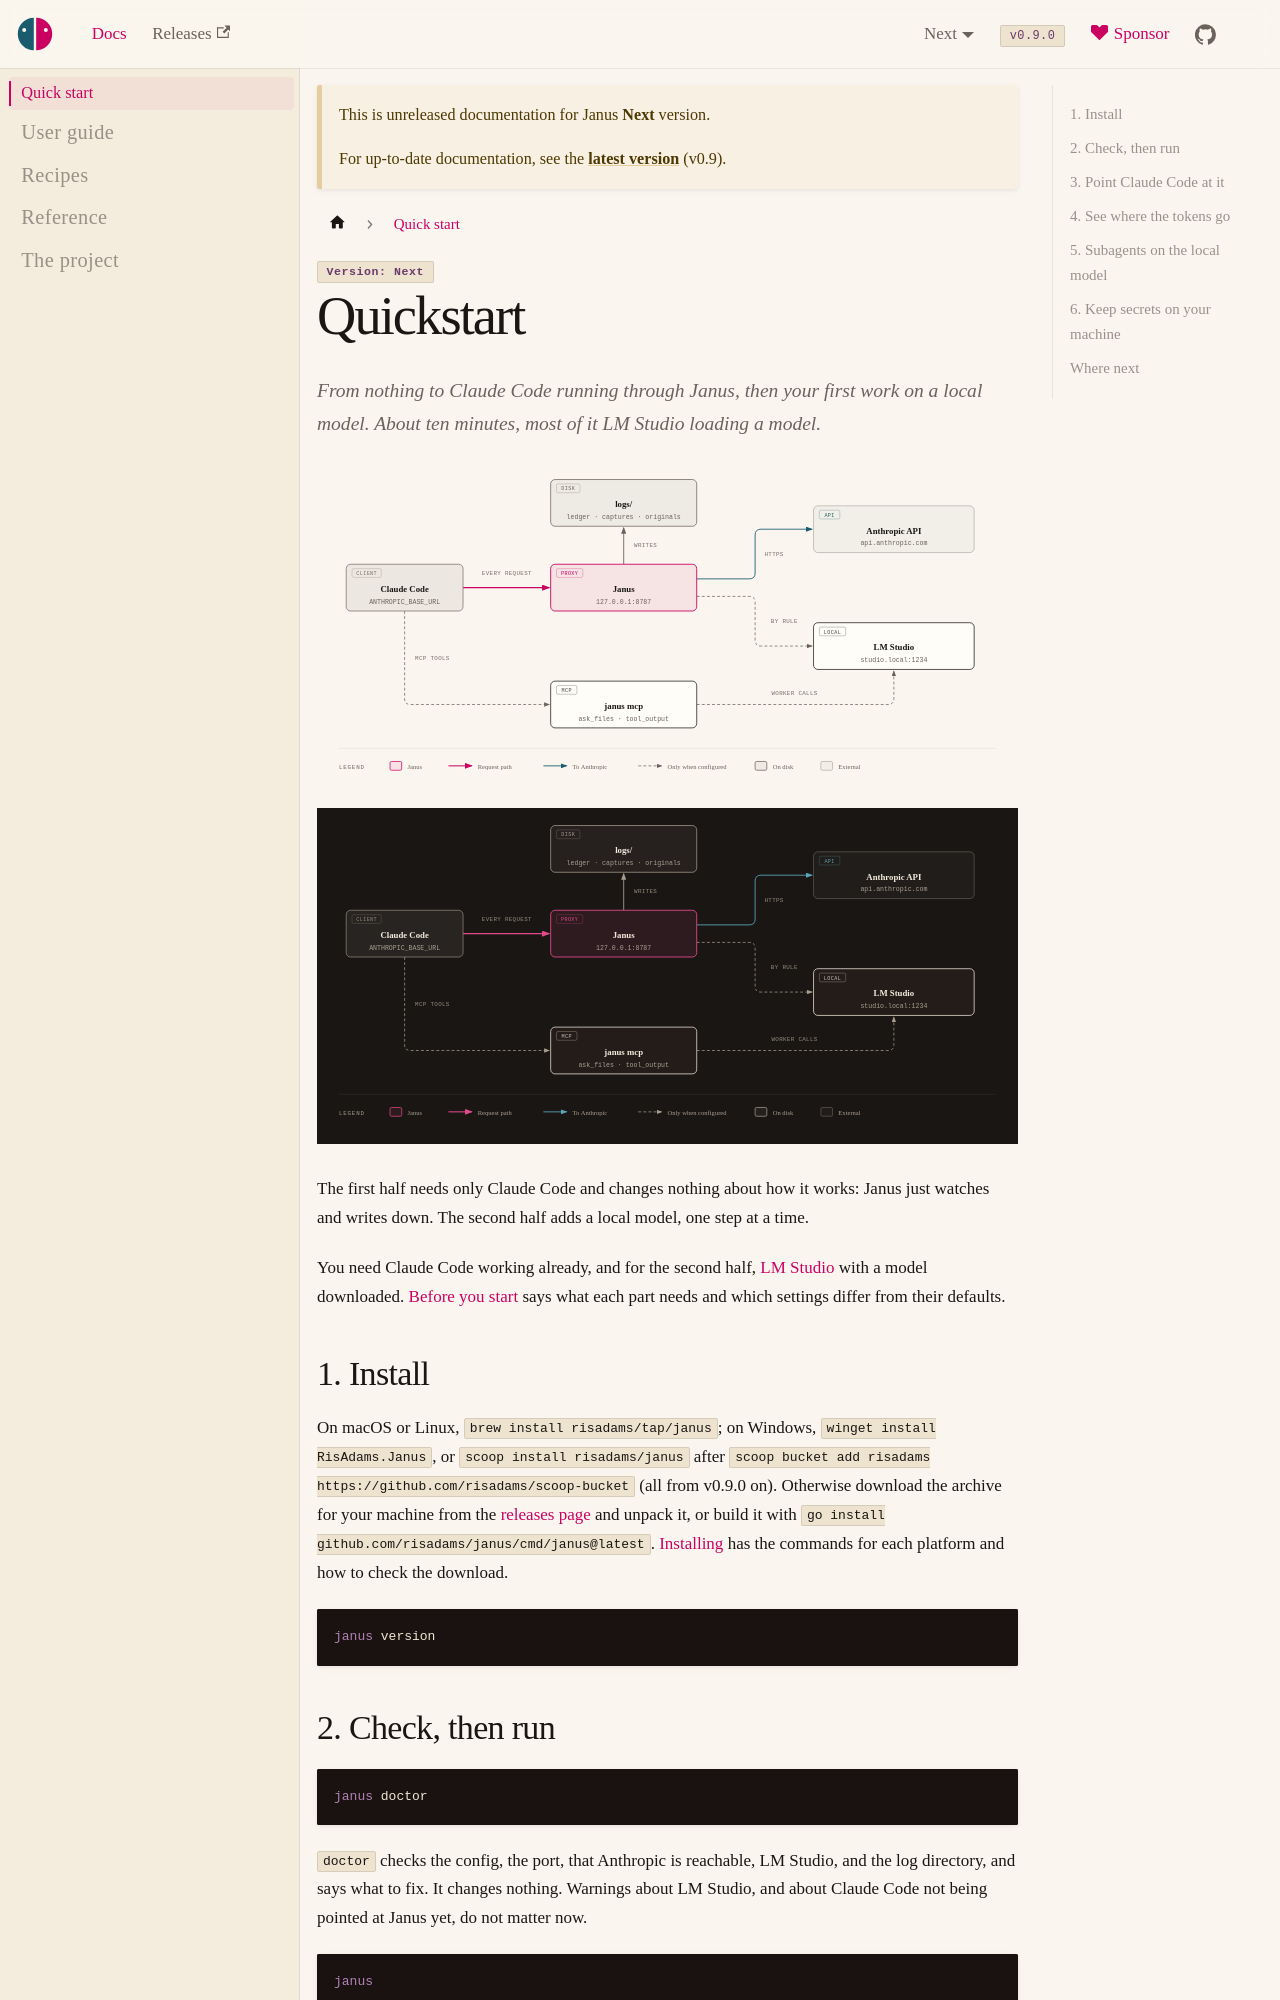

repository: risadams/Janus · page: docs/next/QUICKSTART.html · generator: docusaurus

# Quickstart

From nothing to Claude Code running through Janus, then your first work
on a local model. About ten minutes, most of it LM Studio loading a model.

![Where Janus sits: Claude Code sends every request to Janus, which forwards most to Anthropic, sends what its rules choose to LM Studio, and writes a ledger](diagrams/architecture.svg#gh-light-mode-only)
![Where Janus sits: Claude Code sends every request to Janus, which forwards most to Anthropic, sends what its rules choose to LM Studio, and writes a ledger](diagrams/architecture-dark.svg#gh-dark-mode-only)

The first half needs only Claude Code and changes nothing about how it
works: Janus just watches and writes down. The second half adds a local
model, one step at a time.

You need Claude Code working already, and for the second half,
[LM Studio](https://lmstudio.ai) with a model downloaded.
[Before you start](guide/before-you-start.md) says what each part needs
and which settings differ from their defaults.

## 1. Install

On macOS or Linux, `brew install risadams/tap/janus`; on Windows,
`winget install RisAdams.Janus`, or `scoop install risadams/janus` after
`scoop bucket add risadams https://github.com/risadams/scoop-bucket` (all
from v0.9.0 on).
Otherwise download the archive for your machine from the
[releases page](https://github.com/risadams/Janus/releases) and unpack it,
or build it with `go install github.com/risadams/janus/cmd/janus@latest`.
[Installing](guide/install.md) has the commands for each platform and how
to check the download.

```bash
janus version
```

## 2. Check, then run

```bash
janus doctor
```

`doctor` checks the config, the port, that Anthropic is reachable, LM
Studio, and the log directory, and says what to fix. It changes nothing.
Warnings about LM Studio, and about Claude Code not being pointed at Janus
yet, do not matter now.

```bash
janus
```

On its first run Janus writes `janus.config.json` in the directory it was
started from, and prints the address it is listening on and the command
for the next step. Leave it running.
